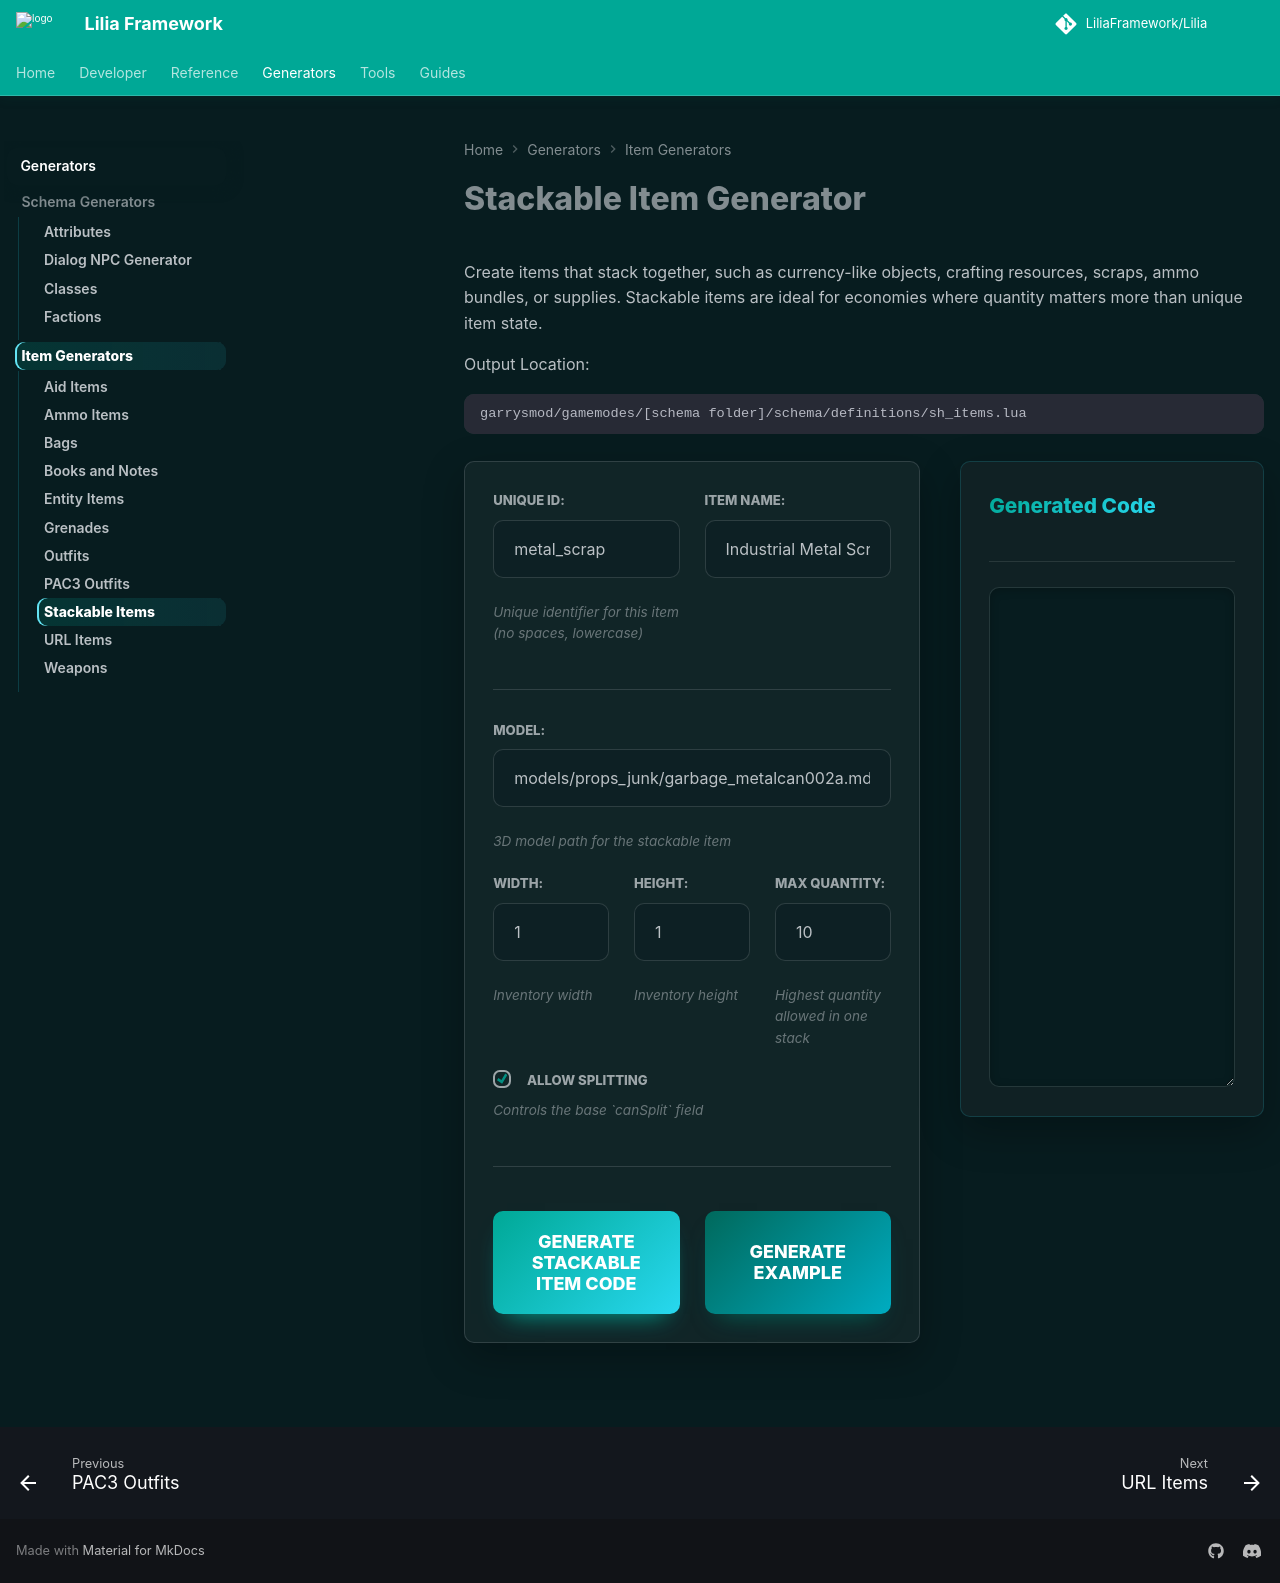

repository: LiliaFramework/LiliaFramework.github.io · page: generators/items/stackable/index.html · generator: mkdocs

# Stackable Item Generator

Create items that stack together, such as currency-like objects, crafting resources, scraps, ammo bundles, or supplies. Stackable items are ideal for economies where quantity matters more than unique item state.

Output Location:

```text
garrysmod/gamemodes/[schema folder]/schema/definitions/sh_items.lua
```

<div class="generator-grid">
  <!-- Input Column -->
  <div class="generator-card form-card">
    <div class="generator-section">
      <div class="form-grid-2">
        <div class="input-group">
          <label for="item-id">Unique ID:</label>
          <input type="text" id="item-id" placeholder="e.g., metal_scrap" value="metal_scrap" oninput="generateStackableItem()">
          <small>Unique identifier for this item (no spaces, lowercase)</small>
        </div>

        <div class="input-group">
          <label for="item-name">Item Name:</label>
          <input type="text" id="item-name" placeholder="e.g., Metal Scrap" value="Industrial Metal Scrap" oninput="generateStackableItem()">
        </div>
      </div>

    </div>

    <div class="generator-section">
      <div class="input-group">
        <label for="item-model">Model:</label>
        <input type="text" id="item-model" placeholder="models/props_junk/garbage_metalcan002a.mdl" value="models/props_junk/garbage_metalcan002a.mdl" oninput="generateStackableItem()">
        <small>3D model path for the stackable item</small>
      </div>

      <div class="form-grid-3">
        <div class="input-group">
          <label for="item-width">Width:</label>
          <input type="number" id="item-width" placeholder="1" min="1" value="1" oninput="generateStackableItem()">
          <small>Inventory width</small>
        </div>

        <div class="input-group">
          <label for="item-height">Height:</label>
          <input type="number" id="item-height" placeholder="1" min="1" value="1" oninput="generateStackableItem()">
          <small>Inventory height</small>
        </div>

        <div class="input-group">
          <label for="max-stacks">Max Quantity:</label>
          <input type="number" id="max-stacks" placeholder="16" min="1" value="10" oninput="generateStackableItem()">
          <small>Highest quantity allowed in one stack</small>
        </div>
      </div>

      <div class="input-group">
        <label>
          <input type="checkbox" id="can-split" checked oninput="generateStackableItem()"> Allow Splitting
        </label>
        <small>Controls the base `canSplit` field</small>
      </div>
    </div>

    <div class="button-group">
      <button onclick="generateStackableItem()" class="generate-btn">Generate Stackable Item Code</button>
      <button onclick="fillExampleStackable()" class="generate-btn example-btn">Generate Example</button>
    </div>
  </div>

  <!-- Output Column -->
  <div class="generator-card output-card">
    <div class="card-header">
      <h3>Generated Code</h3>
    </div>
    <textarea id="output-code" class="generator-code-output" readonly></textarea>
  </div>
</div>

<script>
function generateStackableItem() {
  const uniqueId = (document.getElementById('item-id').value || '').trim() || 'stackable_example';
  const name = (document.getElementById('item-name').value || '').trim() || 'Stackable Item';
  const model = (document.getElementById('item-model').value || '').trim() || 'models/props_junk/garbage_metalcan002a.mdl';
  const width = document.getElementById('item-width').value || '1';
  const height = document.getElementById('item-height').value || '1';
  const maxQuantity = document.getElementById('max-stacks').value || '16';
  const canSplit = document.getElementById('can-split').checked;

  const properties = [
    `    name = ${JSON.stringify(name)},`,
    `    model = ${JSON.stringify(model)},`,
    `    maxQuantity = ${maxQuantity}`
  ];

  if (width !== '1') properties.splice(3, 0, `    width = ${width},`);
  if (height !== '1') properties.splice(width !== '1' ? 4 : 3, 0, `    height = ${height},`);
  if (!canSplit) properties.push('    canSplit = false');

  const lines = [
  `lia.item.registerItem(${JSON.stringify(uniqueId)}, "base_stackable", {`,
  ...properties,
  '})'
  ];

  const code = `${lines.join('\n')}\n`;

  const outputBox = document.getElementById('output-code');
  if (outputBox) {
    outputBox.value = code;
  }
}

function fillExampleStackable() {
  document.getElementById('item-id').value = 'copper_wire';
  document.getElementById('item-name').value = 'Copper Wiring';
  document.getElementById('item-model').value = 'models/props_lab/cactus.mdl'; // Example path
  document.getElementById('item-width').value = '1';
  document.getElementById('item-height').value = '1';
  document.getElementById('max-stacks').value = '20';
  document.getElementById('can-split').checked = true;

  generateStackableItem();
}

// Initial generation
document.addEventListener('DOMContentLoaded', () => {
  generateStackableItem();
});
</script>
